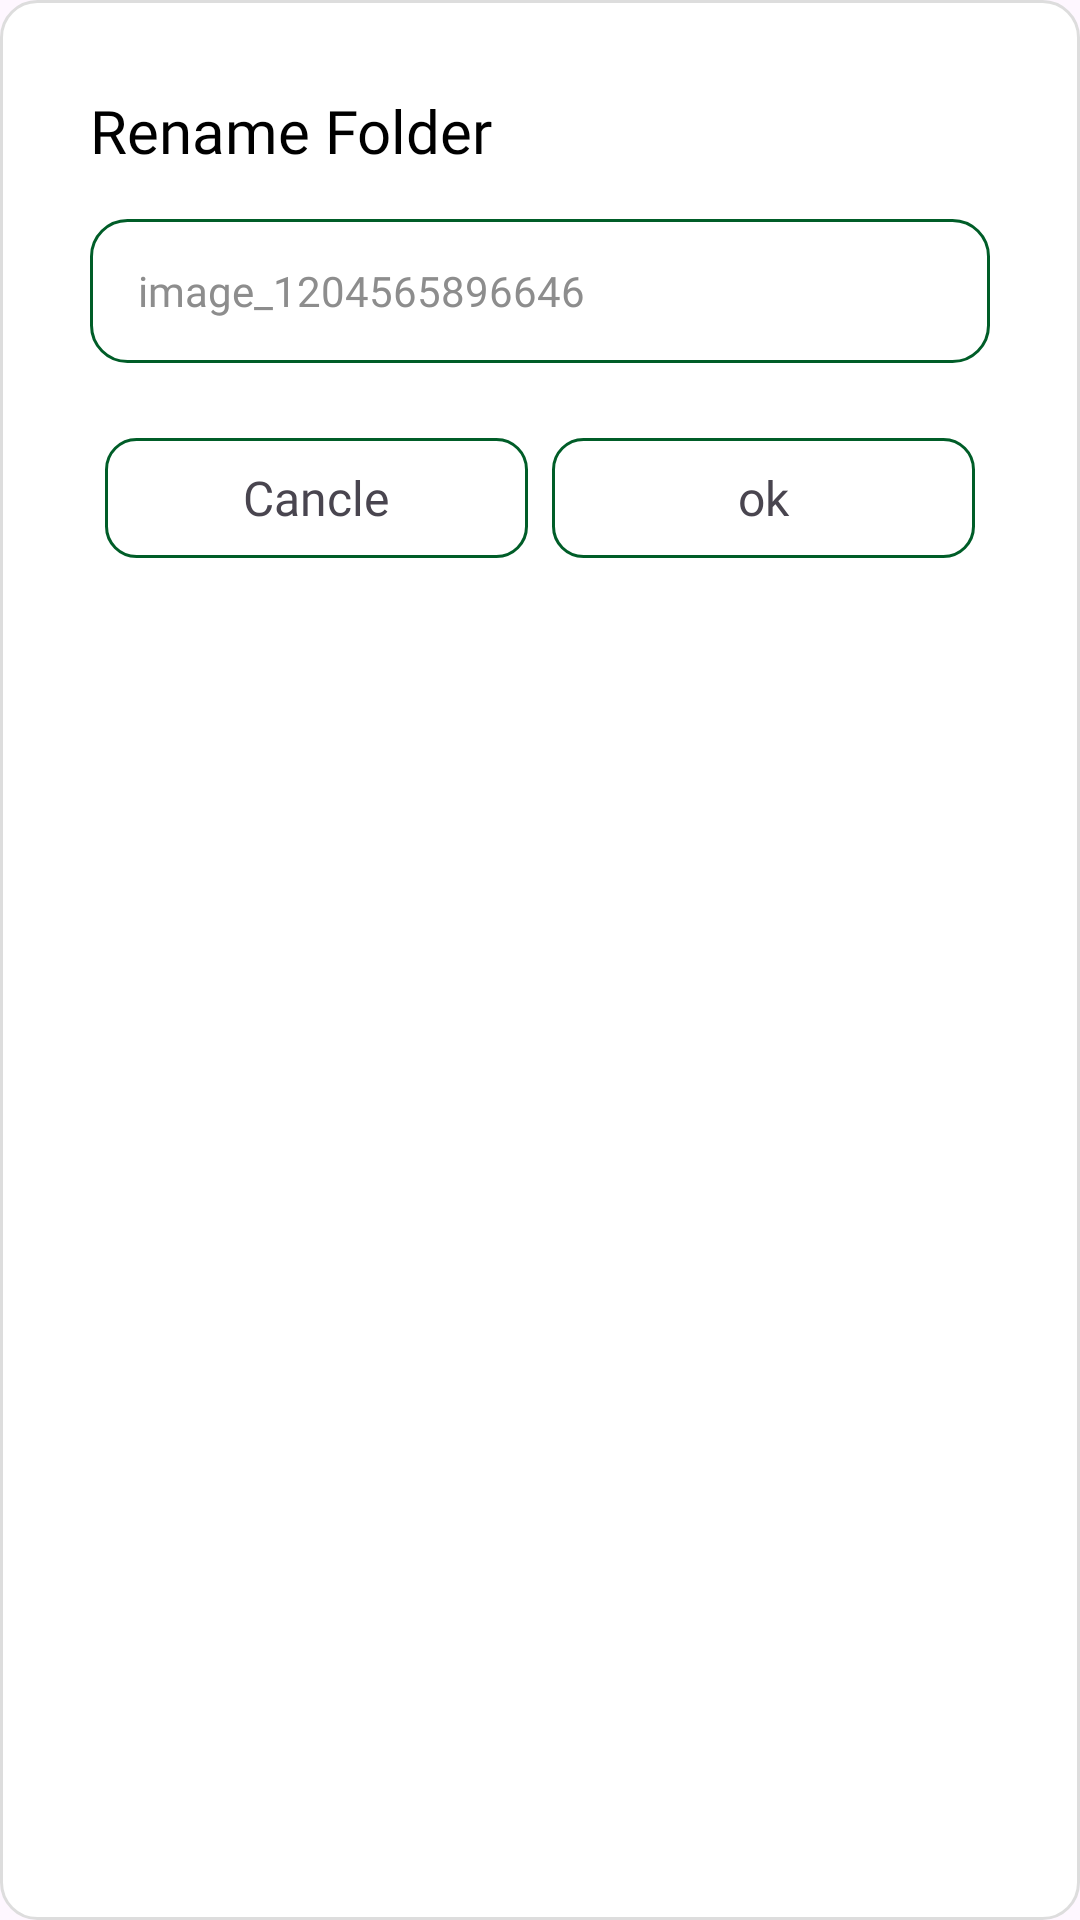

Android layout source for this screen:
<!-- AndroidManifest.xml: application theme Theme.OCR -->
<!-- res/layout/rename_file.xml -->
<?xml version="1.0" encoding="utf-8"?>
<LinearLayout xmlns:android="http://schemas.android.com/apk/res/android"
    xmlns:app="http://schemas.android.com/apk/res-auto"
    android:layout_width="match_parent"
    android:layout_height="wrap_content"
    android:orientation="vertical"
    android:layout_margin="24dp"
    android:padding="15dp"
    android:background="@drawable/bg_rounded">

    <androidx.constraintlayout.widget.ConstraintLayout
        android:layout_width="match_parent"
        android:layout_height="wrap_content"
        android:padding="15dp">


        <TextView
            android:id="@+id/tvTitle"
            android:layout_width="0dp"
            android:layout_height="wrap_content"
            android:fontFamily="@font/poppins_bold"
            android:text="Rename Folder"
            android:textColor="@color/black"
            android:textSize="20sp"
            app:layout_constraintStart_toStartOf="parent"
            app:layout_constraintEnd_toEndOf="parent"
            app:layout_constraintTop_toTopOf="parent" />



        <EditText
            android:id="@+id/etFileName"
            android:layout_width="0dp"
            android:layout_height="48dp"
            android:layout_marginTop="16dp"
            android:background="@drawable/bg_round_green"
            android:fontFamily="@font/poppins_regular"
            android:hint="image_1204565896646"
            android:imeOptions="actionDone"
            android:paddingStart="16dp"
            android:paddingEnd="16dp"
            android:textColor="@color/black"
            android:textColorHint="@color/gray"
            android:textSize="14sp"
            app:layout_constraintStart_toStartOf="parent"
            app:layout_constraintEnd_toEndOf="parent"
            app:layout_constraintTop_toBottomOf="@id/tvTitle" />

        <LinearLayout
            android:id="@+id/llSaveAs"
            android:layout_width="0dp"
            android:layout_height="wrap_content"
            android:layout_marginTop="20dp"
            android:orientation="horizontal"
            android:gravity="center"
            android:padding="5dp"
            app:layout_constraintStart_toStartOf="parent"
            app:layout_constraintEnd_toEndOf="parent"
            app:layout_constraintTop_toBottomOf="@id/etFileName">

            <TextView
                android:id="@+id/btnCancle"
                android:layout_width="0dp"
                android:layout_height="40dp"
                android:layout_marginEnd="8dp"
                android:layout_weight="1"
                android:background="@drawable/unselected_button"
                android:fontFamily="@font/poppins_semibold"
                android:gravity="center"
                android:text="Cancle"
                android:textSize="16sp" />

            <TextView
                android:id="@+id/btnSave"
                android:layout_width="0dp"
                android:layout_height="40dp"
                android:layout_weight="1"
                android:background="@drawable/unselected_button"
                android:fontFamily="@font/poppins_semibold"
                android:gravity="center"
                android:text="ok"
                android:textSize="16sp" />
        </LinearLayout>

    </androidx.constraintlayout.widget.ConstraintLayout>
</LinearLayout>
<!-- resources referenced by this layout -->
<resources>
  <color name="black">#FF000000</color>
  <color name="gray">#8D8D8D</color>
  <!-- drawable bg_round_green (drawable) -->
  <?xml version="1.0" encoding="utf-8"?>
  <shape xmlns:android="http://schemas.android.com/apk/res/android"
      android:shape="rectangle">
      <stroke
          android:width="1dp"
      android:color="@color/green1" />
      <corners android:radius="12dp" /> 
  </shape>
  <!-- drawable bg_rounded (drawable) -->
  <?xml version="1.0" encoding="utf-8"?>
  <shape xmlns:android="http://schemas.android.com/apk/res/android"
      android:shape="rectangle">
      <solid android:color="@color/white" />
      <stroke android:width="1dp" android:color="#DDDDDD"/>
      <corners android:radius="12dp"/>
  </shape>
  <!-- drawable unselected_button (drawable) -->
  <shape xmlns:android="http://schemas.android.com/apk/res/android" android:shape="rectangle">
      <solid android:color="@color/white" />
      <corners android:radius="10dp" />
      <stroke android:width="1dp" android:color="@color/green1"/>
  </shape>
  <style name="Theme.OCR" parent="Base.Theme.OCR">
          <item name="android:statusBarColor">@color/green1</item>
      </style>
  <color name="green1">#005D28</color>
  <color name="white">#FFFFFFFF</color>
  <style name="Base.Theme.OCR" parent="Theme.Material3.DayNight.NoActionBar">
          
          
      </style>
</resources>
